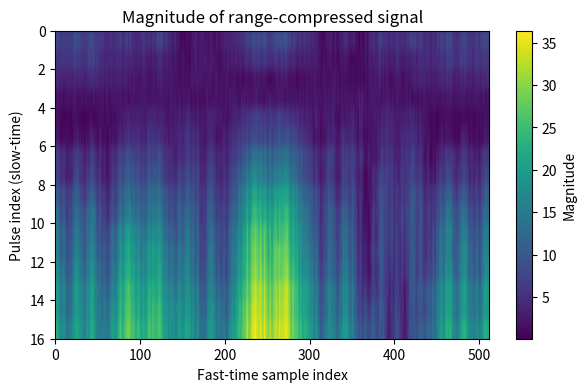

The script that saved this image:
import numpy as np
import matplotlib.pyplot as plt

##############################################################################
# 1) DEFINE RADAR/SIMULATION PARAMETERS FROM YOUR TABLE
##############################################################################

c     = 3e8           # speed of light (m/s)

# From the table, e.g., sweepCenterFreq = 8.0E10 => 80 GHz
f0    = 8.0e10        # center frequency (Hz)

# sweepBandwidth = 2.0E10 => 20 GHz
B     = 2.0e10        # total FMCW sweep bandwidth

# sweepDuration = 0.006 => 6 ms
T     = 0.006         # pulse (chirp) length in seconds

# chirp rate K
K     = B / T         # ~ 3.333e12 Hz/s

# Some suitable PRF for demonstration
PRF   = 20            # pulse repetition frequency (Hz)
PRI   = 1.0 / PRF     # pulse repetition interval (sec)

# We'll do only 16 pulses just as a toy example
M     = 16

# For a 6 ms chirp, a real system might sample at 100 MSps or more
# => ~600,000 fast-time samples.  Here we use 512 to keep it small:
Nfast = 512
t_fast = np.linspace(0, T, Nfast)

# Radar trajectory: 1 cm/s in a simple linear path
v_mag = 0.01          # 0.01 m/s => 1 cm/s
theta = 0.0           # along x-axis
v_vec = v_mag * np.array([np.cos(theta), np.sin(theta)])
p0    = np.array([0.0, 0.0])  # initial position


##############################################################################
# 2) Define functions for distance, radar position, and phase
##############################################################################

def radar_position(m, t):
    """
    Returns the radar 2D position at the m-th pulse
    (plus t seconds into that pulse).
    """
    return p0 + v_vec*(m*PRI + t)

def distance(a, b):
    """ Euclidean distance in 2D. """
    return np.linalg.norm(a - b)

def phi(x, m, t):
    """
    The simplified phase function:
       phi(x; m, t) = [2/c * distance(x, radar_position(m, t))] * [f0 + K*t].
    """
    rng = distance(x, radar_position(m, t))
    return (2.0 * rng / c) * (f0 + K*t)

##############################################################################
# 3) Generate the raw phase history s_x(m,t) = exp{ j * 2π * phi(...) }
##############################################################################

# Fast-time samples
t_fast = np.linspace(0, T, Nfast)

# Allocate the raw data (phase history)
s_x = np.zeros((M, Nfast), dtype=np.complex128)

for m in range(M):
    for n, tn in enumerate(t_fast):
        s_x[m, n] = np.exp( 1j * 2.0*np.pi * phi(f0, m, tn) )

##############################################################################
# 4) Perform range compression
##############################################################################

# Generate the transmitted chirp (reference signal)
chirp_tx = np.exp(-1j * 2.0 * np.pi * (f0 * t_fast + 0.5 * K * t_fast**2))

# Apply matched filtering via FFT-based convolution
s_x_rc = np.zeros_like(s_x, dtype=np.complex128)
for m in range(M):
    s_x_rc[m, :] = np.fft.ifft(np.fft.fft(s_x[m, :]) * np.fft.fft(chirp_tx))

##############################################################################
# 5) Display the range-compressed signal
##############################################################################

plt.figure(figsize=(7,4))
plt.title("Magnitude of range-compressed signal")
plt.imshow(
    np.abs(s_x_rc),
    aspect='auto',
    extent=[0, Nfast, M, 0]
)
plt.xlabel("Fast-time sample index")
plt.ylabel("Pulse index (slow-time)")
plt.colorbar(label="Magnitude")
plt.show()
